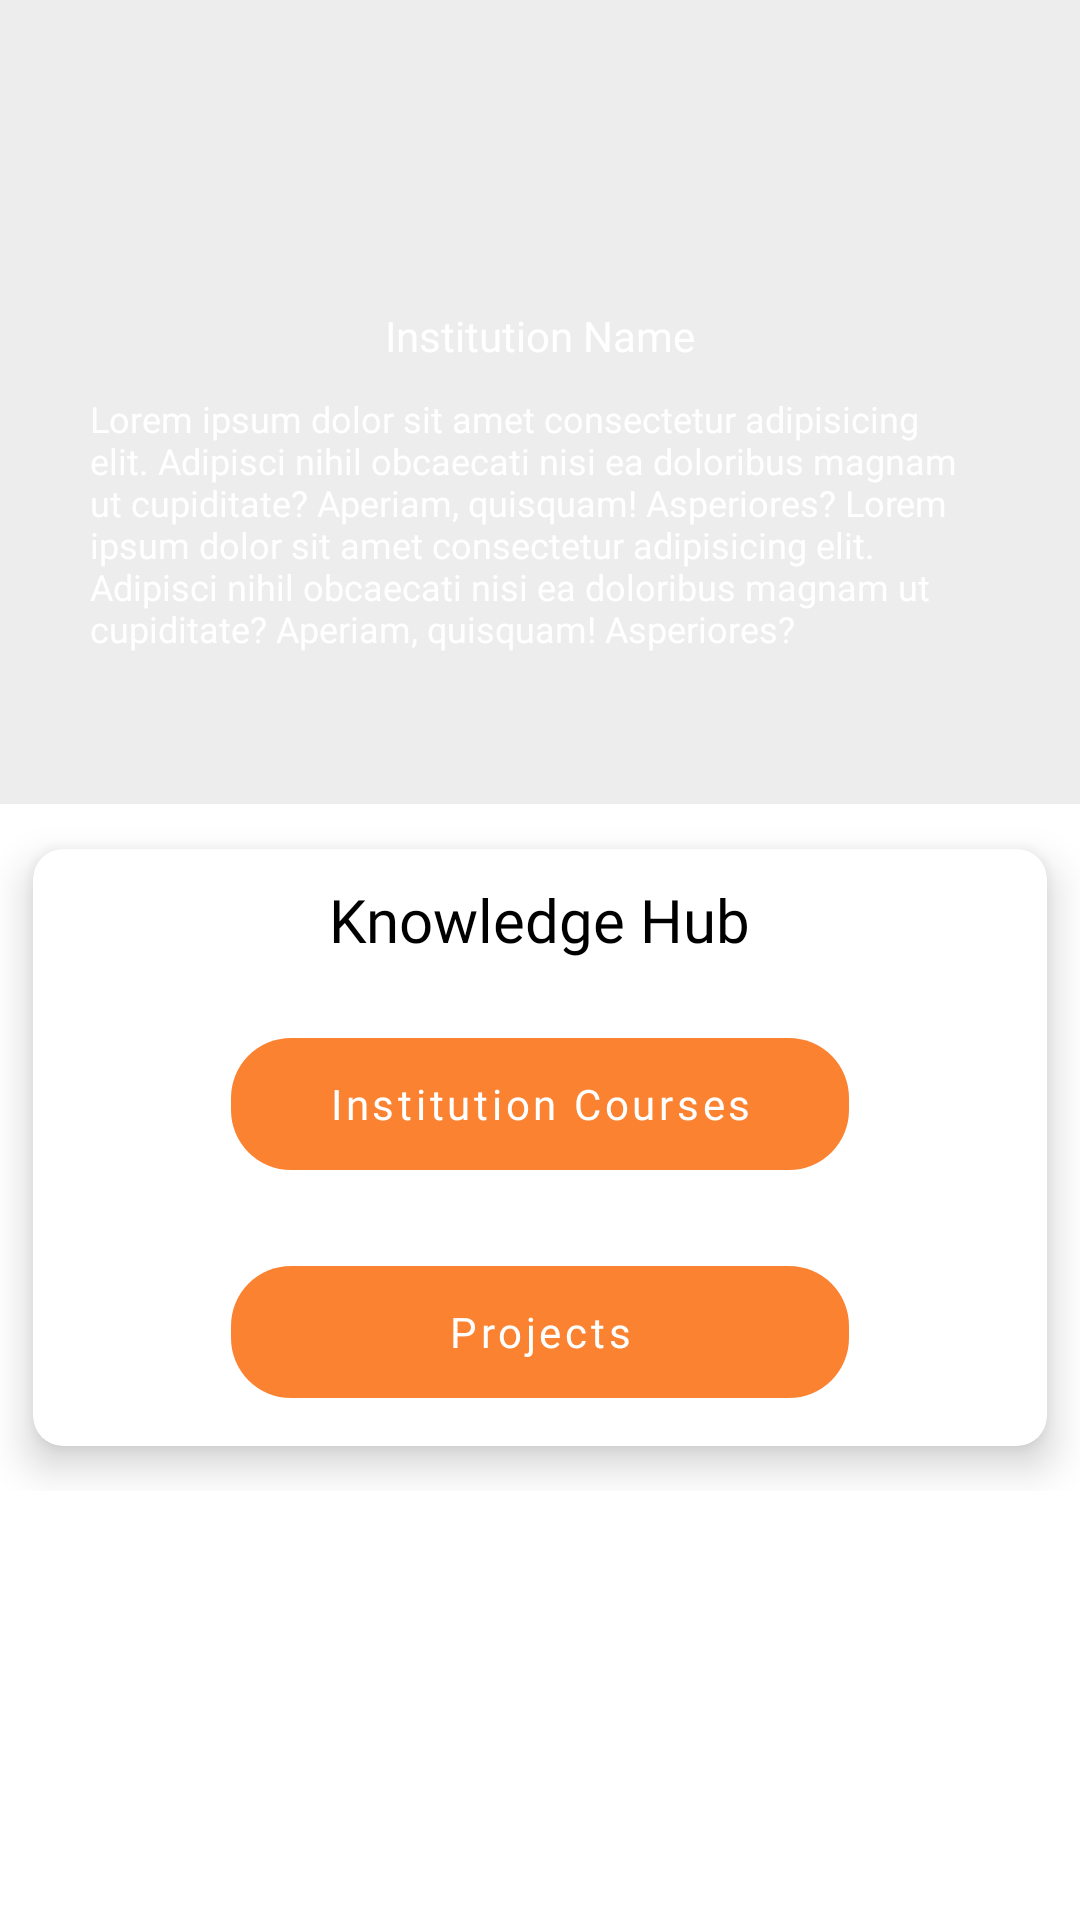

Write the Android layout XML for this screen, with the resource values it uses.
<!-- AndroidManifest.xml: application theme Theme.Skillzage -->
<!-- res/layout/fragment_knowledge_hub.xml -->
<?xml version="1.0" encoding="utf-8"?>
<ScrollView xmlns:android="http://schemas.android.com/apk/res/android"
    xmlns:app="http://schemas.android.com/apk/res-auto"
    android:layout_width="match_parent"
    android:layout_height="match_parent"
    android:overScrollMode="never"
    android:scrollbars="none">

    <androidx.constraintlayout.widget.ConstraintLayout
        android:layout_width="match_parent"
        android:layout_height="match_parent"
        android:paddingBottom="?actionBarSize">

        <androidx.appcompat.widget.AppCompatImageView
            android:id="@+id/instituteBanner"
            android:layout_width="0dp"
            android:layout_height="268dp"
            android:background="#ededed"
            android:scaleType="centerCrop"
            app:layout_constraintEnd_toEndOf="parent"
            app:layout_constraintStart_toStartOf="parent"
            app:layout_constraintTop_toTopOf="parent" />

        <LinearLayout
            android:layout_width="0dp"
            android:layout_height="wrap_content"
            android:layout_marginStart="30dp"
            android:layout_marginEnd="30dp"
            android:gravity="center_horizontal"
            android:orientation="vertical"
            android:paddingTop="16dp"
            app:layout_constraintBottom_toBottomOf="@+id/instituteBanner"
            app:layout_constraintEnd_toEndOf="@id/instituteBanner"
            app:layout_constraintStart_toStartOf="@+id/instituteBanner"
            app:layout_constraintTop_toTopOf="@+id/instituteBanner">

            <androidx.appcompat.widget.AppCompatImageView
                android:id="@+id/institution_logo"
                android:layout_width="114dp"
                android:layout_height="26dp"
                android:scaleType="fitXY" />

            <androidx.appcompat.widget.AppCompatTextView
                android:id="@+id/institutionname"
                android:layout_width="wrap_content"
                android:layout_height="wrap_content"
                android:layout_marginTop="10dp"
                android:text="@string/institution_name"
                android:textColor="@color/white"
                app:fontFamily="@font/poppins_medium" />

            <androidx.appcompat.widget.AppCompatTextView
                android:id="@+id/institutiondesc"
                android:layout_width="wrap_content"
                android:layout_height="wrap_content"
                android:layout_marginTop="10dp"
                android:text="@string/sample_logn_text"
                android:textColor="@color/white"
                android:textSize="@dimen/text_small"
                app:fontFamily="@font/poppins_medium" />
        </LinearLayout>

        <com.google.android.material.card.MaterialCardView
            android:id="@+id/courseLayout"
            android:layout_width="0dp"
            android:layout_height="wrap_content"
            app:cardCornerRadius="10dp"
            app:cardElevation="@dimen/card_shadow"
            app:cardUseCompatPadding="true"
            app:contentPadding="10dp"
            app:layout_constraintEnd_toEndOf="parent"
            app:layout_constraintStart_toStartOf="parent"
            app:layout_constraintTop_toBottomOf="@+id/instituteBanner">

            <LinearLayout
                android:layout_width="match_parent"
                android:layout_height="wrap_content"
                android:gravity="center"
                android:orientation="vertical">

                <androidx.appcompat.widget.AppCompatTextView
                    android:layout_width="wrap_content"
                    android:layout_height="wrap_content"
                    android:text="@string/title_nav_knowledge"
                    android:textColor="@color/black"
                    android:textSize="@dimen/text_xlarge"
                    app:fontFamily="@font/poppins_bold" />

                <com.google.android.material.button.MaterialButton
                    android:id="@+id/btnInstitutionCourses"
                    style="@style/Widget.MaterialComponents.Button.UnelevatedButton"
                    android:layout_width="match_parent"
                    android:layout_height="?actionBarSize"
                    android:layout_marginStart="?actionBarSize"
                    android:layout_marginTop="20dp"
                    android:layout_marginEnd="?actionBarSize"
                    android:fontFamily="@font/poppins_bold"
                    android:text="@string/institution_courses"
                    android:textAllCaps="false"
                    app:backgroundTint="@color/active_orange"
                    app:cornerRadius="20dp" />

                <androidx.recyclerview.widget.RecyclerView
                    android:id="@+id/institutionCourseList"
                    android:layout_width="match_parent"
                    android:layout_height="wrap_content" />

                <com.google.android.material.button.MaterialButton
                    android:id="@+id/btnProjects"
                    style="@style/Widget.MaterialComponents.Button.UnelevatedButton"
                    android:layout_width="match_parent"
                    android:layout_height="?actionBarSize"
                    android:layout_marginStart="?actionBarSize"
                    android:layout_marginTop="20dp"
                    android:layout_marginEnd="?actionBarSize"
                    android:fontFamily="@font/poppins_bold"
                    android:text="@string/projects"
                    android:textAllCaps="false"
                    app:backgroundTint="@color/active_orange"
                    app:cornerRadius="20dp" />

                <androidx.recyclerview.widget.RecyclerView
                    android:id="@+id/projectsList"
                    android:layout_width="match_parent"
                    android:layout_height="wrap_content" />
            </LinearLayout>
        </com.google.android.material.card.MaterialCardView>

    </androidx.constraintlayout.widget.ConstraintLayout>
</ScrollView>
<!-- resources referenced by this layout -->
<resources>
  <color name="active_orange">#FA8231</color>
  <color name="black">#000000</color>
  <color name="white">#FFFFFFFF</color>
  <dimen name="card_shadow">8dp</dimen>
  <dimen name="text_small">12sp</dimen>
  <dimen name="text_xlarge">20sp</dimen>
  <string name="institution_courses">Institution Courses</string>
  <string name="institution_name">Institution Name</string>
  <string name="projects">Projects</string>
  <string name="sample_logn_text">Lorem ipsum dolor sit amet consectetur adipisicing elit. Adipisci nihil obcaecati nisi ea doloribus magnam ut cupiditate? Aperiam, quisquam! Asperiores? Lorem ipsum dolor sit amet consectetur adipisicing elit. Adipisci nihil obcaecati nisi ea doloribus magnam ut cupiditate? Aperiam, quisquam! Asperiores?</string>
  <string name="title_nav_knowledge">Knowledge Hub</string>
  <style name="Theme.Skillzage" parent="Theme.MaterialComponents.DayNight.NoActionBar">
          
          <item name="colorPrimary">@color/orange</item>
          <item name="colorPrimaryVariant">@color/orange</item>
          <item name="colorOnPrimary">@color/white</item>
          
          <item name="colorSecondary">@color/notactive_orange</item>
          <item name="colorSecondaryVariant">@color/active_orange</item>
          <item name="colorOnSecondary">@color/black</item>
          
          <item name="android:statusBarColor" tools:targetApi="l">?attr/colorPrimaryVariant</item>
          
      </style>
  <color name="orange">#ffad6b</color>
  <color name="notactive_orange">#8DFF7900</color>
</resources>
